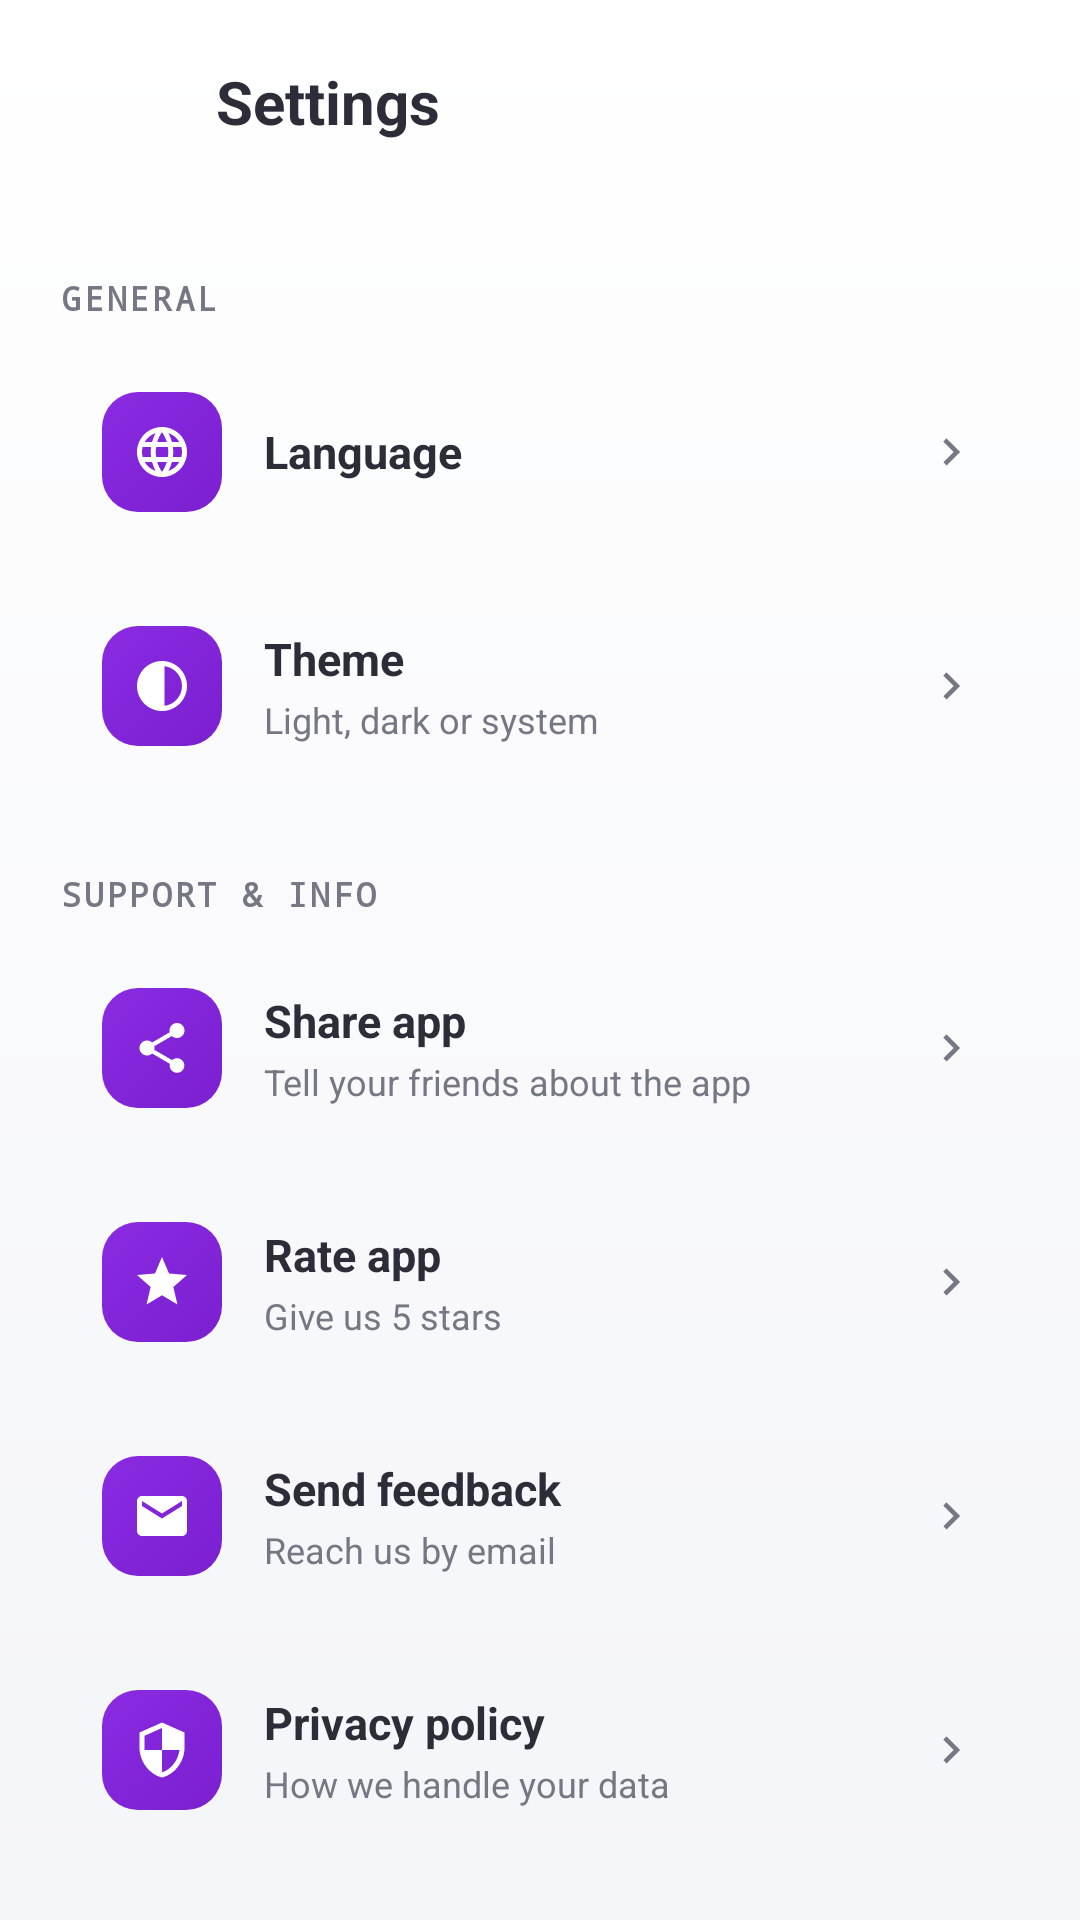

Produce the Android XML layout that renders to this screen, including the resource entries it uses.
<!-- AndroidManifest.xml: application theme Theme.StyleSwap -->
<!-- res/layout/activity_settings.xml -->
<?xml version="1.0" encoding="utf-8"?>
<LinearLayout xmlns:android="http://schemas.android.com/apk/res/android"
    xmlns:app="http://schemas.android.com/apk/res-auto"
    android:layout_width="match_parent"
    android:layout_height="match_parent"
    android:background="@drawable/bg_app"
    android:orientation="vertical"
    android:fitsSystemWindows="true"
    android:paddingHorizontal="20dp"
    android:paddingBottom="20dp">

    
    <LinearLayout
        android:layout_width="match_parent"
        android:layout_height="wrap_content"
        android:layout_marginTop="14dp"
        android:gravity="center_vertical"
        android:orientation="horizontal">

        <FrameLayout
            android:id="@+id/btnBack"
            android:layout_width="40dp"
            android:layout_height="40dp"
            android:layout_marginEnd="12dp"
            android:background="@drawable/bg_icon_button"
            android:clickable="true"
            android:focusable="true">

            <ImageView
                android:layout_width="20dp"
                android:layout_height="20dp"
                android:layout_gravity="center"
                android:src="@drawable/ic_arrow_back"
                app:tint="@color/foreground" />
        </FrameLayout>

        <TextView
            android:layout_width="wrap_content"
            android:layout_height="wrap_content"
            android:text="@string/settings_title"
            android:textColor="@color/foreground"
            android:textSize="20sp"
            android:textStyle="bold" />
    </LinearLayout>

    <ScrollView
        android:layout_width="match_parent"
        android:layout_height="0dp"
        android:layout_weight="1"
        android:layout_marginTop="20dp"
        android:scrollbars="none">

        <LinearLayout
            android:layout_width="match_parent"
            android:layout_height="wrap_content"
            android:orientation="vertical">

            
            <TextView
                style="@style/SettingsSection"
                android:text="@string/settings_general" />

            <LinearLayout
                android:id="@+id/rowLanguage"
                style="@style/SettingsRow">

                <FrameLayout style="@style/SettingsIcon">
                    <ImageView style="@style/SettingsIconImg" android:src="@drawable/ic_language" />
                </FrameLayout>

                <LinearLayout style="@style/SettingsRowText">
                    <TextView style="@style/SettingsRowTitle" android:text="@string/settings_language" />
                </LinearLayout>

                <TextView
                    android:id="@+id/settingsLangValue"
                    android:layout_width="wrap_content"
                    android:layout_height="wrap_content"
                    android:layout_marginEnd="6dp"
                    android:textColor="@color/muted_foreground"
                    android:textSize="14sp" />

                <ImageView style="@style/SettingsChevron" />
            </LinearLayout>

            <LinearLayout
                android:id="@+id/rowTheme"
                style="@style/SettingsRow">

                <FrameLayout style="@style/SettingsIcon">
                    <ImageView style="@style/SettingsIconImg" android:src="@drawable/ic_theme" />
                </FrameLayout>

                <LinearLayout style="@style/SettingsRowText">
                    <TextView style="@style/SettingsRowTitle" android:text="@string/settings_theme" />
                    <TextView style="@style/SettingsRowDesc" android:text="@string/settings_theme_desc" />
                </LinearLayout>

                <TextView
                    android:id="@+id/settingsThemeValue"
                    android:layout_width="wrap_content"
                    android:layout_height="wrap_content"
                    android:layout_marginEnd="6dp"
                    android:textColor="@color/muted_foreground"
                    android:textSize="14sp" />

                <ImageView style="@style/SettingsChevron" />
            </LinearLayout>

            
            <TextView
                style="@style/SettingsSection"
                android:text="@string/settings_support" />

            <LinearLayout
                android:id="@+id/rowShare"
                style="@style/SettingsRow">

                <FrameLayout style="@style/SettingsIcon">
                    <ImageView style="@style/SettingsIconImg" android:src="@drawable/ic_share" />
                </FrameLayout>

                <LinearLayout style="@style/SettingsRowText">
                    <TextView style="@style/SettingsRowTitle" android:text="@string/settings_share" />
                    <TextView style="@style/SettingsRowDesc" android:text="@string/settings_share_desc" />
                </LinearLayout>

                <ImageView style="@style/SettingsChevron" />
            </LinearLayout>

            <LinearLayout
                android:id="@+id/rowRate"
                style="@style/SettingsRow">

                <FrameLayout style="@style/SettingsIcon">
                    <ImageView style="@style/SettingsIconImg" android:src="@drawable/ic_star" />
                </FrameLayout>

                <LinearLayout style="@style/SettingsRowText">
                    <TextView style="@style/SettingsRowTitle" android:text="@string/settings_rate" />
                    <TextView style="@style/SettingsRowDesc" android:text="@string/settings_rate_desc" />
                </LinearLayout>

                <ImageView style="@style/SettingsChevron" />
            </LinearLayout>

            <LinearLayout
                android:id="@+id/rowFeedback"
                style="@style/SettingsRow">

                <FrameLayout style="@style/SettingsIcon">
                    <ImageView style="@style/SettingsIconImg" android:src="@drawable/ic_mail" />
                </FrameLayout>

                <LinearLayout style="@style/SettingsRowText">
                    <TextView style="@style/SettingsRowTitle" android:text="@string/settings_feedback" />
                    <TextView style="@style/SettingsRowDesc" android:text="@string/settings_feedback_desc" />
                </LinearLayout>

                <ImageView style="@style/SettingsChevron" />
            </LinearLayout>

            <LinearLayout
                android:id="@+id/rowPrivacy"
                style="@style/SettingsRow">

                <FrameLayout style="@style/SettingsIcon">
                    <ImageView style="@style/SettingsIconImg" android:src="@drawable/ic_shield" />
                </FrameLayout>

                <LinearLayout style="@style/SettingsRowText">
                    <TextView style="@style/SettingsRowTitle" android:text="@string/settings_privacy" />
                    <TextView style="@style/SettingsRowDesc" android:text="@string/settings_privacy_desc" />
                </LinearLayout>

                <ImageView style="@style/SettingsChevron" />
            </LinearLayout>

            <TextView
                android:id="@+id/settingsVersion"
                android:layout_width="match_parent"
                android:layout_height="wrap_content"
                android:layout_marginTop="24dp"
                android:gravity="center"
                android:textColor="@color/muted_foreground"
                android:textSize="12sp" />
        </LinearLayout>
    </ScrollView>

</LinearLayout>
<!-- resources referenced by this layout -->
<resources>
  <color name="foreground">#2D2D3A</color>
  <color name="muted_foreground">#757784</color>
  <!-- drawable bg_app (drawable) -->
  <?xml version="1.0" encoding="utf-8"?>
  <shape xmlns:android="http://schemas.android.com/apk/res/android"
      android:shape="rectangle">
      <gradient
          android:angle="270"
          android:startColor="@color/background_grad_top"
          android:endColor="@color/background" />
  </shape>
  <string name="settings_feedback">Send feedback</string>
  <string name="settings_feedback_desc">Reach us by email</string>
  <string name="settings_general">General</string>
  <string name="settings_language">Language</string>
  <string name="settings_privacy">Privacy policy</string>
  <string name="settings_privacy_desc">How we handle your data</string>
  <string name="settings_rate">Rate app</string>
  <string name="settings_rate_desc">Give us 5 stars</string>
  <string name="settings_share">Share app</string>
  <string name="settings_share_desc">Tell your friends about the app</string>
  <string name="settings_support">Support &amp; Info</string>
  <string name="settings_theme">Theme</string>
  <string name="settings_theme_desc">Light, dark or system</string>
  <string name="settings_title">Settings</string>
  <style name="SettingsChevron">
          <item name="android:layout_width">18dp</item>
          <item name="android:layout_height">18dp</item>
          <item name="android:src">@drawable/ic_chevron_right</item>
          <item name="android:tint">@color/muted_foreground</item>
      </style>
  <style name="SettingsIcon">
          <item name="android:layout_width">40dp</item>
          <item name="android:layout_height">40dp</item>
          <item name="android:background">@drawable/bg_icon_button_primary</item>
      </style>
  <style name="SettingsIconImg">
          <item name="android:layout_width">20dp</item>
          <item name="android:layout_height">20dp</item>
          <item name="android:layout_gravity">center</item>
          <item name="android:tint">@color/white</item>
      </style>
  <style name="SettingsRowDesc">
          <item name="android:layout_width">wrap_content</item>
          <item name="android:layout_height">wrap_content</item>
          <item name="android:layout_marginTop">2dp</item>
          <item name="android:textColor">@color/muted_foreground</item>
          <item name="android:textSize">12sp</item>
      </style>
  <style name="SettingsRowText">
          <item name="android:layout_width">0dp</item>
          <item name="android:layout_height">wrap_content</item>
          <item name="android:layout_weight">1</item>
          <item name="android:layout_marginStart">14dp</item>
          <item name="android:orientation">vertical</item>
      </style>
  <style name="SettingsRowTitle">
          <item name="android:layout_width">wrap_content</item>
          <item name="android:layout_height">wrap_content</item>
          <item name="android:textColor">@color/foreground</item>
          <item name="android:textSize">15sp</item>
          <item name="android:textStyle">bold</item>
      </style>
  <color name="background_grad_top">#FFFFFF</color>
  <color name="background">#F4F5F9</color>
  <color name="white">#FFFFFF</color>
  <!-- drawable bg_icon_button_primary (drawable) -->
  <?xml version="1.0" encoding="utf-8"?>
  <shape xmlns:android="http://schemas.android.com/apk/res/android"
      android:shape="rectangle">
      <gradient
          android:angle="315"
          android:startColor="@color/primary"
          android:endColor="@color/primary_dark" />
      <corners android:radius="12dp" />
  </shape>
  <color name="primary">#8A2BE2</color>
  <color name="accent">#38BDF8</color>
  <color name="primary_dark">#7A1FD0</color>
</resources>
